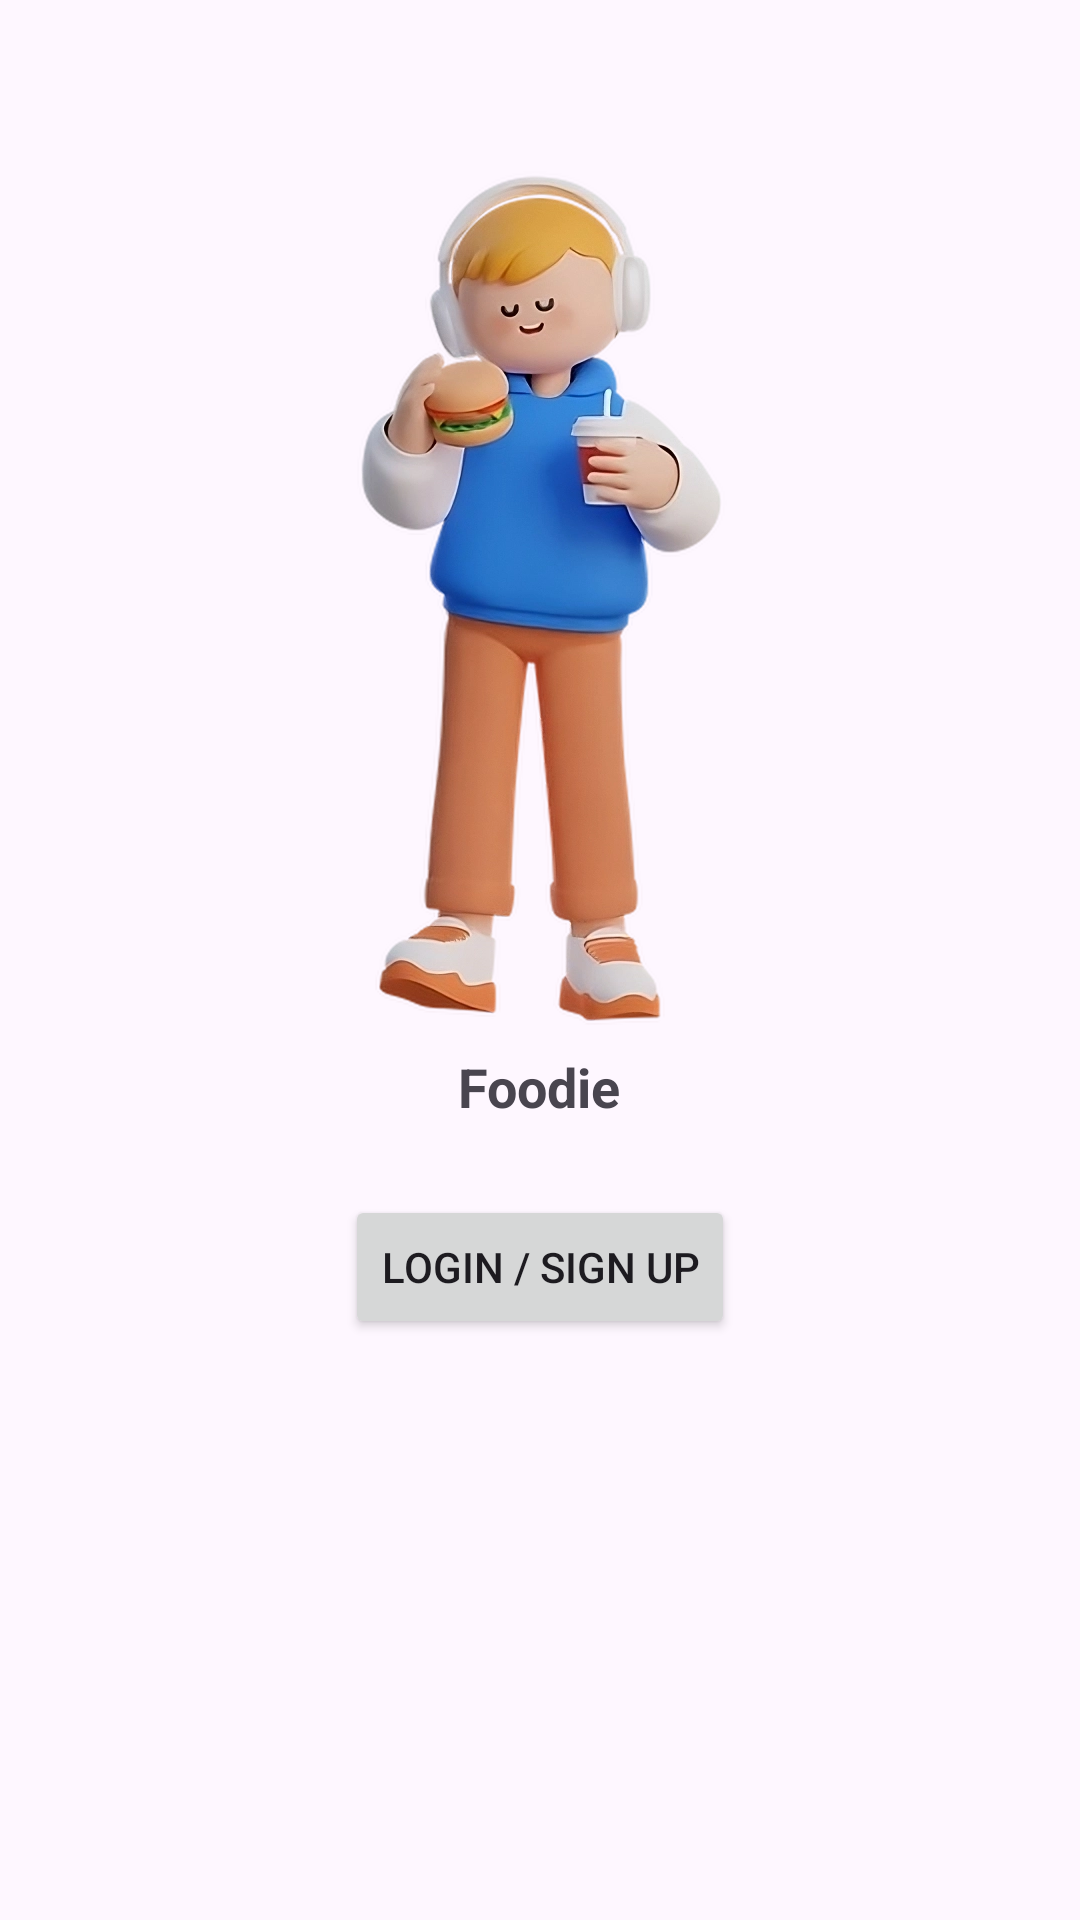

Here is an Android app screen rendered from its layout file. Give the layout XML and the strings, colors and styles it references.
<!-- AndroidManifest.xml: application theme Theme.OrderMe -->
<!-- res/layout/fragment_user.xml -->
<?xml version="1.0" encoding="utf-8"?>
<RelativeLayout xmlns:android="http://schemas.android.com/apk/res/android"
    android:layout_width="match_parent"
    android:layout_height="match_parent">

    <ImageView
        android:id="@+id/userIcon"
        android:layout_width="300dp"
        android:layout_height="300dp"
        android:layout_centerHorizontal="true"
        android:layout_marginTop="50dp"
        android:src="@drawable/foodie" />

    <TextView
        android:id="@+id/userText"
        android:layout_width="wrap_content"
        android:layout_height="wrap_content"
        android:layout_below="@id/userIcon"
        android:layout_centerHorizontal="true"
        android:text="Foodie"
        android:textSize="18sp"
        android:textStyle="bold" />

    <Button
        android:id="@+id/btn_login_signup"
        android:layout_width="wrap_content"
        android:layout_height="wrap_content"
        android:layout_below="@id/userText"
        android:layout_centerHorizontal="true"
        android:layout_marginTop="24dp"
        android:text="Login / Sign Up" />

</RelativeLayout>
<!-- resources referenced by this layout -->
<resources>
  <!-- drawable foodie: png bitmap (drawable, 84566 bytes) -->
  <style name="Theme.OrderMe" parent="Base.Theme.OrderMe" />
  <style name="Base.Theme.OrderMe" parent="Theme.Material3.DayNight.NoActionBar">
          
          
          <item name="colorPrimary">@color/orange</item>
      </style>
  <color name="orange">#FE6D17</color>
</resources>
